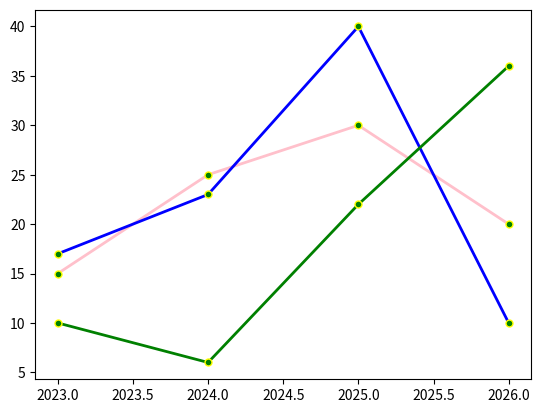

Write the Python code that produced this figure.
import matplotlib.pyplot as plt
import numpy as np

x = np.array([2023,2024,2025,2026])
y1 = np.array([15,25,30,20])
y2 = np.array([17,23,40,10])
y3 = np.array([10,6,22,36])


line_style = dict(marker=".", 
            markersize=10,
            markerfacecolor="green",
            markeredgecolor="yellow",
            linestyle="solid",
            linewidth=2,
            
            )

plt.plot(x,y1,color="pink", **line_style),
plt.plot(x,y2,color="blue", **line_style),
plt.plot(x,y3,color="green",  **line_style)
plt.show()
